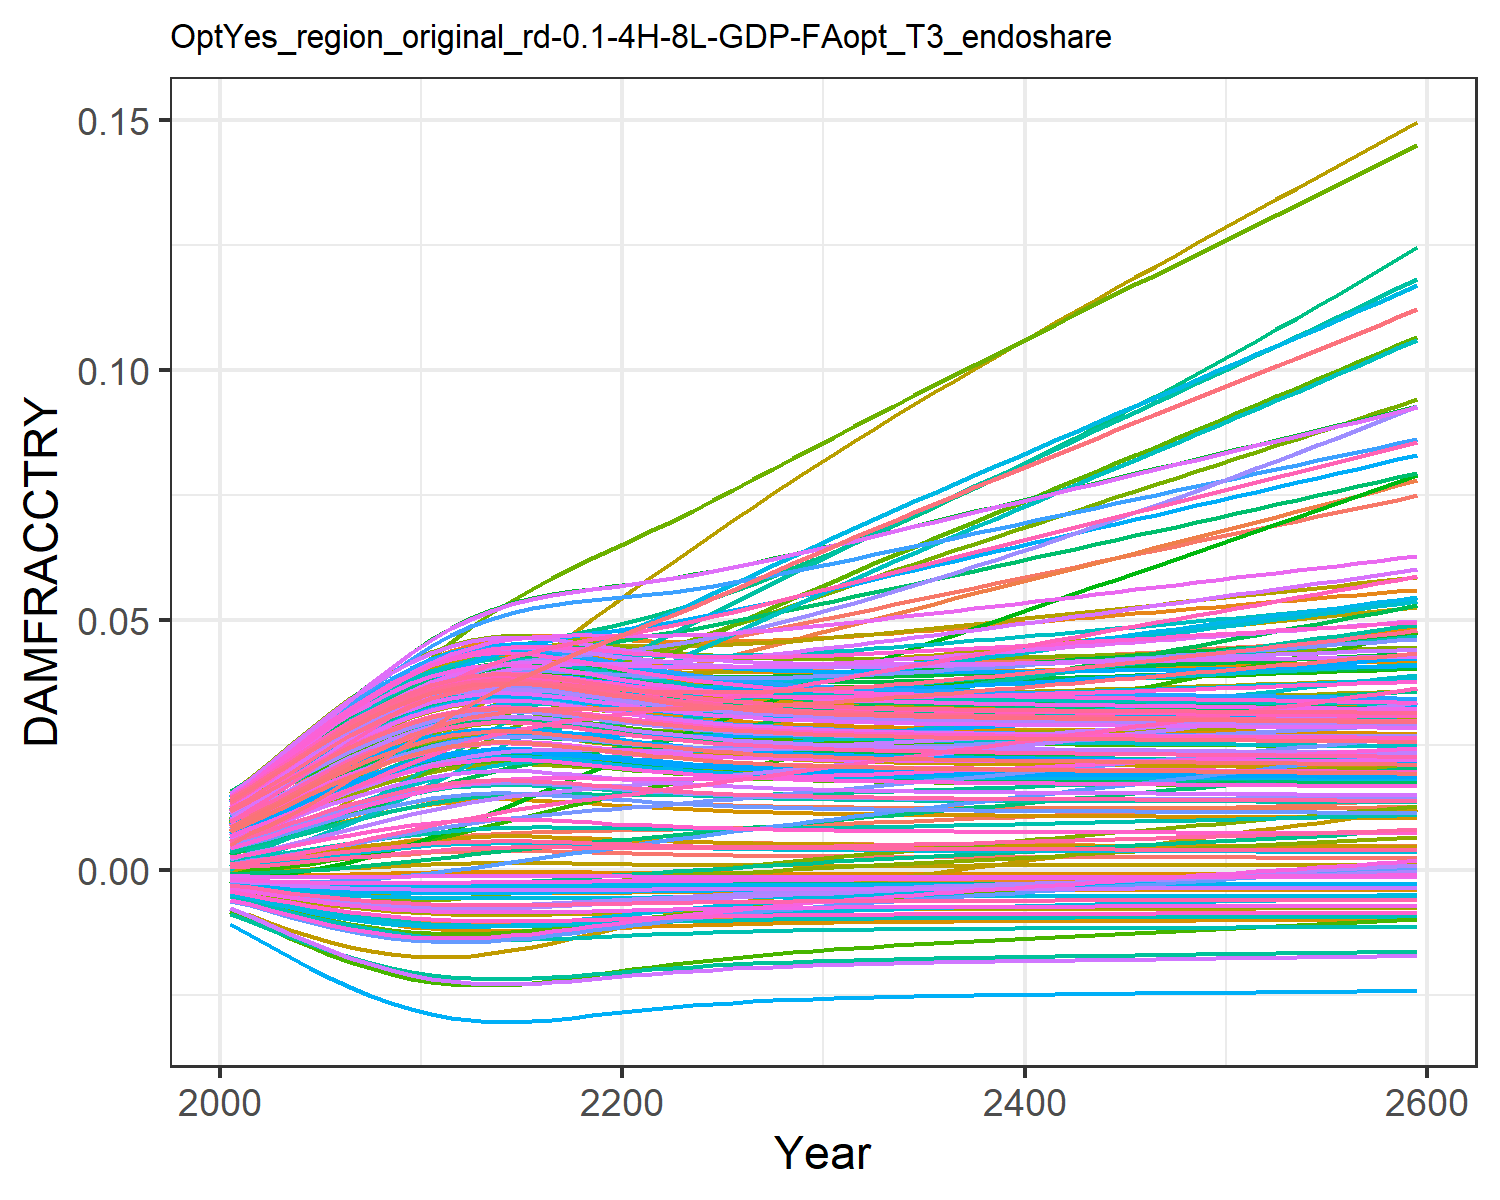

Source data for this figure (header and first rows):
0.0004944558363300738, 0.009035041868853537, 0.0010779841660710774, 0.0127878253965087, 0.00461966740140384, -0.0036702585896140017, 0.005396870574371772, -0.004468618289771348, 0.0015197870186281555, 0.007712177554695604, -0.002175850673307704, 0.01452616220537947, 0.014177142238750337, 0.011646475765467606, -0.0008179012320524119, 0.01390162019000104, 0.012861461062364172, -0.0023375822918926628, -0.004484082233695831, 0.01275811598117009, 0.004026221859281131, 0.00963568972124365, 0.014346147544533642, 0.01391696621400593
0.0007213, 0.01154, 0.001574, 0.01559, 0.00555, -0.004316, 0.008096, -0.005253, 0.001935, 0.009241, -0.002428, 0.01742, 0.01691, 0.01388, -0.0008842, 0.01675, 0.01499, -0.002692, -0.005372, 0.01512, 0.004919, 0.01156, 0.01675, 0.01646
0.0009943, 0.0138, 0.00199, 0.01844, 0.006588, -0.00499, 0.009737, -0.006073, 0.002413, 0.01093, -0.002728, 0.02038, 0.0199, 0.01633, -0.0009296, 0.01975, 0.01731, -0.003052, -0.006308, 0.0177, 0.005917, 0.01366, 0.01937, 0.01924
0.001305, 0.01631, 0.002482, 0.02146, 0.007688, -0.00565, 0.01169, -0.006881, 0.002933, 0.0127, -0.002989, 0.02351, 0.02301, 0.01889, -0.0009464, 0.02289, 0.01971, -0.003388, -0.00724, 0.02038, 0.006974, 0.01586, 0.02207, 0.02212
0.00164, 0.01891, 0.00301, 0.02447, 0.008799, -0.006265, 0.01374, -0.007637, 0.003474, 0.01446, -0.003203, 0.02666, 0.0261, 0.02144, -0.0009322, 0.02602, 0.02207, -0.003684, -0.008122, 0.02302, 0.008042, 0.01803, 0.02474, 0.02496
0.001987, 0.02155, 0.003561, 0.02741, 0.009888, -0.006819, 0.01583, -0.008322, 0.004017, 0.01617, -0.003366, 0.02975, 0.02906, 0.02393, -0.0008897, 0.02904, 0.02433, -0.003932, -0.00893, 0.02556, 0.009088, 0.02013, 0.02728, 0.02769
0.002334, 0.02413, 0.004117, 0.03018, 0.01092, -0.007303, 0.01791, -0.008924, 0.004544, 0.01777, -0.003479, 0.03267, 0.03182, 0.02627, -0.0008245, 0.03188, 0.02643, -0.004133, -0.00965, 0.02792, 0.01008, 0.0221, 0.02963, 0.03023
0.002674, 0.02665, 0.004674, 0.03279, 0.0119, -0.007722, 0.01997, -0.00945, 0.005051, 0.01927, -0.00355, 0.03544, 0.03438, 0.02847, -0.0007418, 0.03454, 0.02836, -0.004291, -0.01029, 0.03011, 0.01102, 0.02393, 0.0318, 0.03258
0.002994, 0.02908, 0.005211, 0.03516, 0.01278, -0.008073, 0.02199, -0.009892, 0.005516, 0.02061, -0.003581, 0.03798, 0.03666, 0.03046, -0.0006502, 0.03693, 0.03008, -0.004409, -0.01083, 0.03205, 0.01186, 0.02556, 0.03373, 0.03466
0.003282, 0.03139, 0.005718, 0.03727, 0.01355, -0.008358, 0.02393, -0.01025, 0.005929, 0.02177, -0.003582, 0.04027, 0.03863, 0.03222, -0.0005573, 0.03903, 0.03156, -0.004493, -0.01128, 0.03372, 0.0126, 0.02698, 0.03538, 0.03646
0.00353, 0.03355, 0.006184, 0.0391, 0.0142, -0.008582, 0.02578, -0.01054, 0.00628, 0.02274, -0.003561, 0.04227, 0.04027, 0.03374, -0.0004704, 0.04081, 0.03278, -0.004551, -0.01164, 0.03511, 0.01322, 0.02817, 0.03675, 0.03795
0.003715, 0.03543, 0.006587, 0.04052, 0.01469, -0.008739, 0.0275, -0.01074, 0.006541, 0.02345, -0.003521, 0.04388, 0.04146, 0.03492, -0.0004015, 0.04217, 0.03367, -0.004584, -0.0119, 0.03612, 0.01368, 0.02906, 0.03774, 0.03904
0.003839, 0.03702, 0.006927, 0.04155, 0.01501, -0.008838, 0.02912, -0.01087, 0.006713, 0.02391, -0.003471, 0.04508, 0.04224, 0.03577, -0.0003541, 0.04311, 0.03425, -0.0046, -0.01206, 0.03678, 0.01398, 0.02965, 0.03839, 0.03975
0.003908, 0.03839, 0.007212, 0.04228, 0.01519, -0.008891, 0.03064, -0.01094, 0.006808, 0.02417, -0.003415, 0.04596, 0.04267, 0.03636, -0.000327, 0.04373, 0.03457, -0.004605, -0.01215, 0.03715, 0.01415, 0.03, 0.03875, 0.04015
0.003919, 0.03952, 0.007431, 0.04268, 0.01524, -0.0089, 0.032, -0.01095, 0.006825, 0.02421, -0.003358, 0.04652, 0.04274, 0.03667, -0.0003224, 0.04399, 0.03462, -0.0046, -0.01216, 0.03721, 0.01418, 0.03011, 0.03881, 0.04022
0.003879, 0.04043, 0.007592, 0.04278, 0.01515, -0.00887, 0.03322, -0.01091, 0.006769, 0.02406, -0.0033, 0.04677, 0.0425, 0.03673, -0.0003381, 0.04394, 0.03444, -0.004587, -0.01211, 0.037, 0.01408, 0.02998, 0.0386, 0.04
0.003802, 0.04118, 0.007708, 0.04266, 0.01498, -0.008809, 0.03432, -0.01083, 0.006662, 0.02378, -0.00324, 0.04679, 0.04201, 0.03662, -0.0003683, 0.04365, 0.03408, -0.004568, -0.01201, 0.03659, 0.01389, 0.0297, 0.0382, 0.03957
0.003701, 0.0418, 0.007795, 0.04239, 0.01474, -0.008728, 0.03534, -0.01073, 0.006521, 0.02339, -0.003179, 0.04667, 0.04137, 0.03639, -0.0004069, 0.04322, 0.03361, -0.004543, -0.01188, 0.03605, 0.01365, 0.02931, 0.03767, 0.03899
0.003588, 0.04234, 0.007866, 0.04204, 0.01447, -0.008633, 0.03631, -0.01061, 0.006363, 0.02296, -0.003116, 0.04645, 0.04065, 0.0361, -0.000449, 0.04269, 0.03307, -0.004513, -0.01172, 0.03544, 0.01337, 0.02886, 0.03707, 0.03834
0.003475, 0.04286, 0.007934, 0.04167, 0.0142, -0.008534, 0.03725, -0.01048, 0.006203, 0.02253, -0.003051, 0.04622, 0.03991, 0.03581, -0.0004902, 0.04215, 0.03252, -0.004481, -0.01156, 0.03481, 0.01309, 0.0284, 0.03645, 0.03767
0.003367, 0.04336, 0.008006, 0.04132, 0.01394, -0.008437, 0.03819, -0.01036, 0.006051, 0.02211, -0.002986, 0.04599, 0.0392, 0.03556, -0.0005281, 0.04163, 0.03199, -0.004448, -0.01141, 0.03421, 0.01282, 0.02796, 0.03586, 0.03704
0.003269, 0.04391, 0.008088, 0.04102, 0.0137, -0.008346, 0.03913, -0.01024, 0.00591, 0.02172, -0.002919, 0.04582, 0.03854, 0.03536, -0.0005617, 0.04117, 0.0315, -0.004415, -0.01126, 0.03365, 0.01257, 0.02757, 0.03531, 0.03644
0.00318, 0.0445, 0.008181, 0.04077, 0.01349, -0.00826, 0.04009, -0.01013, 0.005783, 0.02136, -0.002853, 0.0457, 0.03794, 0.03522, -0.0005913, 0.04076, 0.03105, -0.004383, -0.01112, 0.03314, 0.01234, 0.02721, 0.03481, 0.0359
0.003101, 0.04516, 0.008284, 0.04059, 0.0133, -0.008182, 0.04105, -0.01003, 0.00567, 0.02104, -0.002787, 0.04566, 0.0374, 0.03514, -0.0006168, 0.04041, 0.03065, -0.004352, -0.011, 0.03268, 0.01214, 0.0269, 0.03436, 0.03542
0.003031, 0.04586, 0.008397, 0.04045, 0.01314, -0.008112, 0.04204, -0.009941, 0.00557, 0.02076, -0.002722, 0.04567, 0.03693, 0.03512, -0.0006385, 0.04012, 0.03029, -0.004323, -0.01089, 0.03227, 0.01196, 0.02664, 0.03396, 0.03499
0.002971, 0.0466, 0.00852, 0.04037, 0.013, -0.008049, 0.04303, -0.009862, 0.005483, 0.02051, -0.002659, 0.04573, 0.03651, 0.03516, -0.0006571, 0.03988, 0.02997, -0.004296, -0.01079, 0.03192, 0.0118, 0.02642, 0.0336, 0.03461
0.002919, 0.04736, 0.00865, 0.04033, 0.01288, -0.007994, 0.04404, -0.009792, 0.005408, 0.0203, -0.002596, 0.04583, 0.03614, 0.03525, -0.0006728, 0.0397, 0.0297, -0.004272, -0.01071, 0.03161, 0.01167, 0.02624, 0.0333, 0.03429
0.002874, 0.04815, 0.008788, 0.04034, 0.01278, -0.007946, 0.04505, -0.009731, 0.005342, 0.02011, -0.002535, 0.04598, 0.03582, 0.03539, -0.0006861, 0.03956, 0.02946, -0.004249, -0.01063, 0.03134, 0.01155, 0.02609, 0.03303, 0.034
0.002835, 0.04896, 0.008932, 0.04038, 0.01269, -0.007903, 0.04608, -0.009678, 0.005286, 0.01995, -0.002476, 0.04617, 0.03554, 0.03556, -0.0006973, 0.03947, 0.02925, -0.004228, -0.01057, 0.0311, 0.01145, 0.02598, 0.0328, 0.03376
0.002801, 0.04978, 0.009082, 0.04046, 0.01263, -0.007866, 0.04713, -0.009631, 0.005237, 0.01981, -0.002417, 0.04639, 0.0353, 0.03578, -0.0007068, 0.0394, 0.02908, -0.004209, -0.01051, 0.0309, 0.01136, 0.02589, 0.0326, 0.03355
0.002773, 0.05062, 0.009237, 0.04056, 0.01257, -0.007834, 0.04818, -0.009591, 0.005195, 0.01969, -0.00236, 0.04663, 0.0351, 0.03603, -0.000715, 0.03937, 0.02892, -0.004192, -0.01046, 0.03072, 0.01128, 0.02583, 0.03242, 0.03337
0.002748, 0.05146, 0.009393, 0.04069, 0.01253, -0.007806, 0.04921, -0.009555, 0.005158, 0.01958, -0.002304, 0.04689, 0.03492, 0.0363, -0.0007219, 0.03937, 0.02879, -0.004176, -0.01042, 0.03057, 0.01121, 0.02578, 0.03227, 0.03321
0.002726, 0.05229, 0.009549, 0.04083, 0.01249, -0.007781, 0.05023, -0.009524, 0.005126, 0.01949, -0.002251, 0.04716, 0.03476, 0.03659, -0.0007279, 0.03938, 0.02867, -0.004162, -0.01038, 0.03043, 0.01116, 0.02576, 0.03214, 0.03307
0.002707, 0.05312, 0.009706, 0.04098, 0.01246, -0.00776, 0.05125, -0.009497, 0.005098, 0.01941, -0.002198, 0.04745, 0.03462, 0.03691, -0.000733, 0.03941, 0.02857, -0.004148, -0.01034, 0.03032, 0.01111, 0.02574, 0.03202, 0.03296
0.00269, 0.05396, 0.009866, 0.04115, 0.01244, -0.007741, 0.05227, -0.009473, 0.005074, 0.01933, -0.002146, 0.04775, 0.0345, 0.03724, -0.0007376, 0.03945, 0.02848, -0.004135, -0.01031, 0.03021, 0.01106, 0.02575, 0.03192, 0.03285
0.002675, 0.0548, 0.01003, 0.04133, 0.01243, -0.007723, 0.05329, -0.009451, 0.005052, 0.01927, -0.002095, 0.04805, 0.03439, 0.03759, -0.0007415, 0.03951, 0.0284, -0.004123, -0.01029, 0.03012, 0.01102, 0.02576, 0.03183, 0.03276
0.002662, 0.05564, 0.01019, 0.04152, 0.01241, -0.007708, 0.0543, -0.009432, 0.005032, 0.01921, -0.002045, 0.04837, 0.03429, 0.03795, -0.0007451, 0.03957, 0.02832, -0.004112, -0.01026, 0.03004, 0.01098, 0.02578, 0.03175, 0.03268
0.00265, 0.05648, 0.01035, 0.04172, 0.01241, -0.007694, 0.05532, -0.009414, 0.005015, 0.01916, -0.001995, 0.04869, 0.0342, 0.03832, -0.0007483, 0.03965, 0.02826, -0.004101, -0.01024, 0.02996, 0.01095, 0.02581, 0.03167, 0.03261
0.002639, 0.05732, 0.01052, 0.04192, 0.0124, -0.007681, 0.05634, -0.009398, 0.004998, 0.01911, -0.001945, 0.04901, 0.03412, 0.03871, -0.0007512, 0.03973, 0.0282, -0.004091, -0.01022, 0.02989, 0.01092, 0.02584, 0.03161, 0.03254
0.002629, 0.05816, 0.01068, 0.04213, 0.0124, -0.007669, 0.05736, -0.009383, 0.004983, 0.01907, -0.001896, 0.04934, 0.03405, 0.0391, -0.0007539, 0.03982, 0.02814, -0.004081, -0.0102, 0.02983, 0.01089, 0.02588, 0.03154, 0.03248
0.002619, 0.059, 0.01085, 0.04234, 0.0124, -0.007657, 0.05838, -0.009368, 0.004969, 0.01903, -0.001846, 0.04967, 0.03398, 0.03951, -0.0007564, 0.03991, 0.02809, -0.004071, -0.01019, 0.02977, 0.01087, 0.02592, 0.03148, 0.03243
0.00261, 0.05984, 0.01101, 0.04256, 0.0124, -0.007647, 0.0594, -0.009355, 0.004956, 0.01899, -0.001797, 0.05, 0.03391, 0.03992, -0.0007587, 0.04, 0.02804, -0.004061, -0.01017, 0.02971, 0.01084, 0.02597, 0.03143, 0.03237
0.002601, 0.06068, 0.01118, 0.04277, 0.01241, -0.007636, 0.06042, -0.009342, 0.004943, 0.01895, -0.001748, 0.05034, 0.03384, 0.04034, -0.0007609, 0.0401, 0.02799, -0.004052, -0.01015, 0.02966, 0.01082, 0.02602, 0.03138, 0.03232
0.002593, 0.06152, 0.01134, 0.04299, 0.01241, -0.007626, 0.06144, -0.009329, 0.00493, 0.01892, -0.0017, 0.05067, 0.03378, 0.04076, -0.0007631, 0.0402, 0.02795, -0.004043, -0.01014, 0.02961, 0.0108, 0.02608, 0.03132, 0.03228
0.002585, 0.06236, 0.01151, 0.04322, 0.01242, -0.007617, 0.06246, -0.009317, 0.004918, 0.01888, -0.001651, 0.05101, 0.03372, 0.04119, -0.0007652, 0.0403, 0.0279, -0.004033, -0.01012, 0.02956, 0.01078, 0.02613, 0.03127, 0.03223
0.002577, 0.06319, 0.01168, 0.04344, 0.01242, -0.007607, 0.06349, -0.009305, 0.004906, 0.01885, -0.001602, 0.05135, 0.03366, 0.04163, -0.0007672, 0.04041, 0.02786, -0.004024, -0.01011, 0.02951, 0.01075, 0.02619, 0.03122, 0.03219
0.002569, 0.06403, 0.01185, 0.04366, 0.01243, -0.007598, 0.06451, -0.009293, 0.004895, 0.01881, -0.001553, 0.05169, 0.0336, 0.04207, -0.0007692, 0.04051, 0.02782, -0.004015, -0.0101, 0.02946, 0.01073, 0.02625, 0.03118, 0.03214
0.002561, 0.06487, 0.01202, 0.04389, 0.01244, -0.007588, 0.06554, -0.009281, 0.004883, 0.01878, -0.001504, 0.05202, 0.03355, 0.04252, -0.0007712, 0.04062, 0.02777, -0.004006, -0.01008, 0.02941, 0.01071, 0.02631, 0.03113, 0.0321
0.002553, 0.0657, 0.01219, 0.04411, 0.01244, -0.007579, 0.06656, -0.00927, 0.004872, 0.01874, -0.001455, 0.05236, 0.03349, 0.04297, -0.0007731, 0.04072, 0.02773, -0.003997, -0.01007, 0.02936, 0.01069, 0.02638, 0.03108, 0.03206
0.002545, 0.06654, 0.01236, 0.04434, 0.01245, -0.007569, 0.06759, -0.009258, 0.00486, 0.01871, -0.001406, 0.0527, 0.03343, 0.04343, -0.0007751, 0.04083, 0.02769, -0.003988, -0.01005, 0.02931, 0.01067, 0.02644, 0.03103, 0.03201
0.002538, 0.06737, 0.01253, 0.04457, 0.01246, -0.00756, 0.06862, -0.009246, 0.004849, 0.01868, -0.001357, 0.05303, 0.03337, 0.04389, -0.000777, 0.04094, 0.02765, -0.003978, -0.01004, 0.02926, 0.01065, 0.02651, 0.03098, 0.03197
0.00253, 0.06821, 0.0127, 0.0448, 0.01247, -0.00755, 0.06965, -0.009234, 0.004837, 0.01864, -0.001307, 0.05337, 0.03331, 0.04436, -0.0007789, 0.04104, 0.02761, -0.003969, -0.01002, 0.02921, 0.01063, 0.02657, 0.03094, 0.03193
0.002522, 0.06905, 0.01287, 0.04503, 0.01248, -0.007541, 0.07068, -0.009222, 0.004825, 0.01861, -0.001258, 0.05371, 0.03325, 0.04483, -0.0007809, 0.04115, 0.02756, -0.00396, -0.01001, 0.02916, 0.0106, 0.02664, 0.03089, 0.03188
0.002514, 0.06988, 0.01304, 0.04526, 0.01249, -0.007531, 0.07172, -0.00921, 0.004814, 0.01857, -0.001208, 0.05405, 0.0332, 0.0453, -0.0007828, 0.04126, 0.02752, -0.00395, -0.009995, 0.02911, 0.01058, 0.02671, 0.03084, 0.03184
0.002506, 0.07072, 0.01321, 0.04548, 0.0125, -0.007521, 0.07276, -0.009198, 0.004802, 0.01854, -0.001158, 0.05438, 0.03314, 0.04578, -0.0007847, 0.04136, 0.02748, -0.003941, -0.00998, 0.02906, 0.01056, 0.02678, 0.03079, 0.03179
0.002498, 0.07156, 0.01339, 0.04571, 0.01251, -0.007511, 0.0738, -0.009185, 0.00479, 0.0185, -0.001108, 0.05472, 0.03308, 0.04627, -0.0007867, 0.04147, 0.02743, -0.003931, -0.009965, 0.02901, 0.01054, 0.02685, 0.03074, 0.03175
0.00249, 0.07239, 0.01356, 0.04595, 0.01252, -0.007501, 0.07484, -0.009173, 0.004778, 0.01847, -0.001058, 0.05506, 0.03301, 0.04675, -0.0007886, 0.04158, 0.02739, -0.003922, -0.00995, 0.02896, 0.01052, 0.02692, 0.03069, 0.0317
0.002482, 0.07323, 0.01373, 0.04618, 0.01253, -0.007491, 0.07588, -0.00916, 0.004766, 0.01843, -0.001008, 0.05539, 0.03295, 0.04724, -0.0007906, 0.04169, 0.02734, -0.003912, -0.009934, 0.02891, 0.01049, 0.02699, 0.03064, 0.03166
0.002473, 0.07407, 0.01391, 0.04641, 0.01254, -0.007481, 0.07693, -0.009147, 0.004753, 0.01839, -0.000957, 0.05573, 0.03289, 0.04774, -0.0007926, 0.04179, 0.0273, -0.003902, -0.009919, 0.02886, 0.01047, 0.02706, 0.03059, 0.03161
0.002465, 0.07492, 0.01409, 0.04664, 0.01255, -0.007471, 0.07798, -0.009134, 0.004741, 0.01836, -0.0009062, 0.05607, 0.03283, 0.04824, -0.0007945, 0.0419, 0.02725, -0.003892, -0.009903, 0.0288, 0.01045, 0.02714, 0.03053, 0.03156
